Run: headless pygame with SDL's dummy video driver; simulated clock (each Clock.tick advances the game by its frame time, no real sleeping); random seed 0; keys injected as events and as key.get_pressed() state; no mouse input.
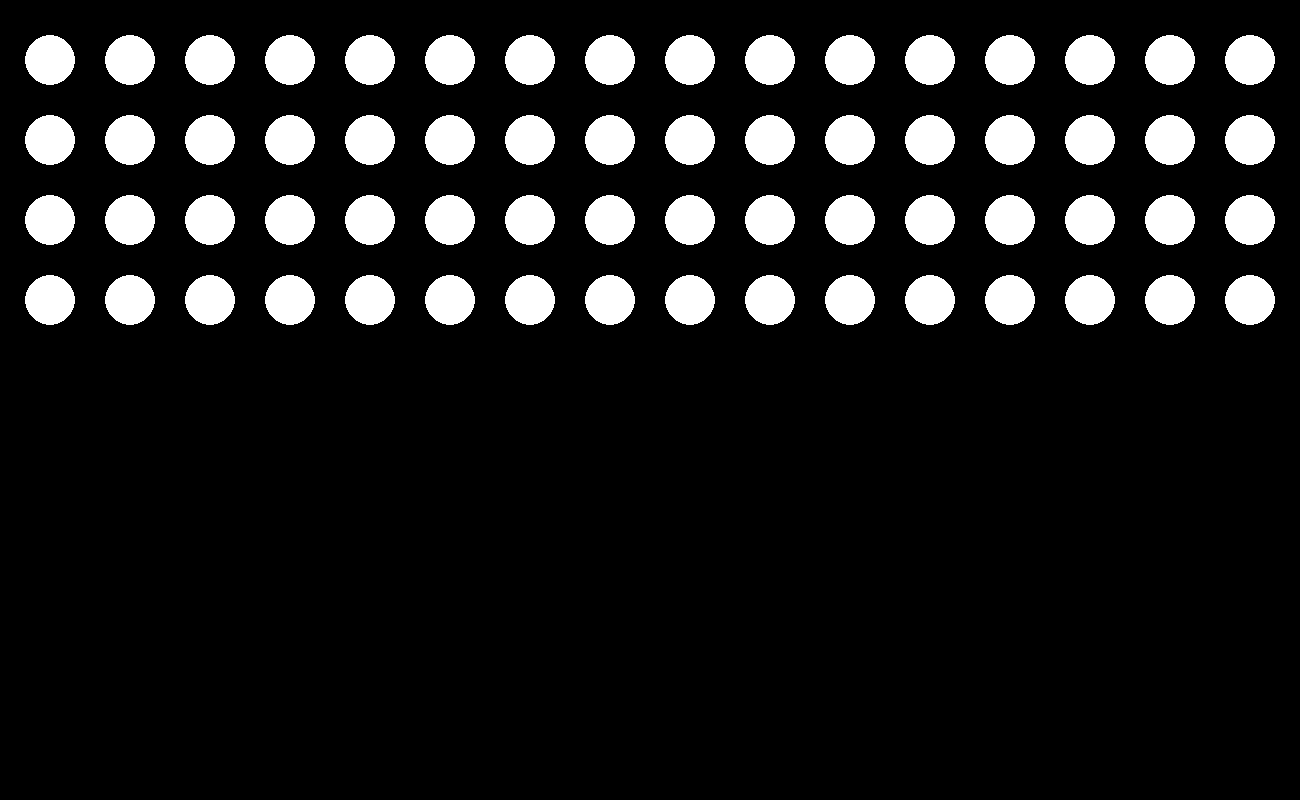
Frame 1 of 4 · flips 1–60 · no input
Frame 2 of 4 · flips 61–180 · tapped SPACE, RETURN · held RIGHT (→), D · screen unchanged from frame 1, image omitted
Frame 3 of 4 · flips 181–300 · held DOWN (↓), S · screen unchanged from frame 2, image omitted
Frame 4 of 4 · flips 301–420 · held LEFT (←), A, UP (↑), W · screen unchanged from frame 3, image omitted

The pygame program that drew these frames:

import pygame as pg

pg.init()
screen = pg.display.set_mode((1300, 800))
clock = pg.time.Clock()

running = True
while running:
    for event in pg.event.get():
        if event.type == pg.QUIT:
            running = False

    # Draw circles
    screen.fill((0, 0, 0))  # Clear screen
    for x in range(50, 1300, 80):
        for y in range(300, 0, -80):
            pg.draw.circle(screen, (255, 255, 255), (x, y), 25.0)

    pg.display.flip()
    clock.tick(60)

pg.quit()
